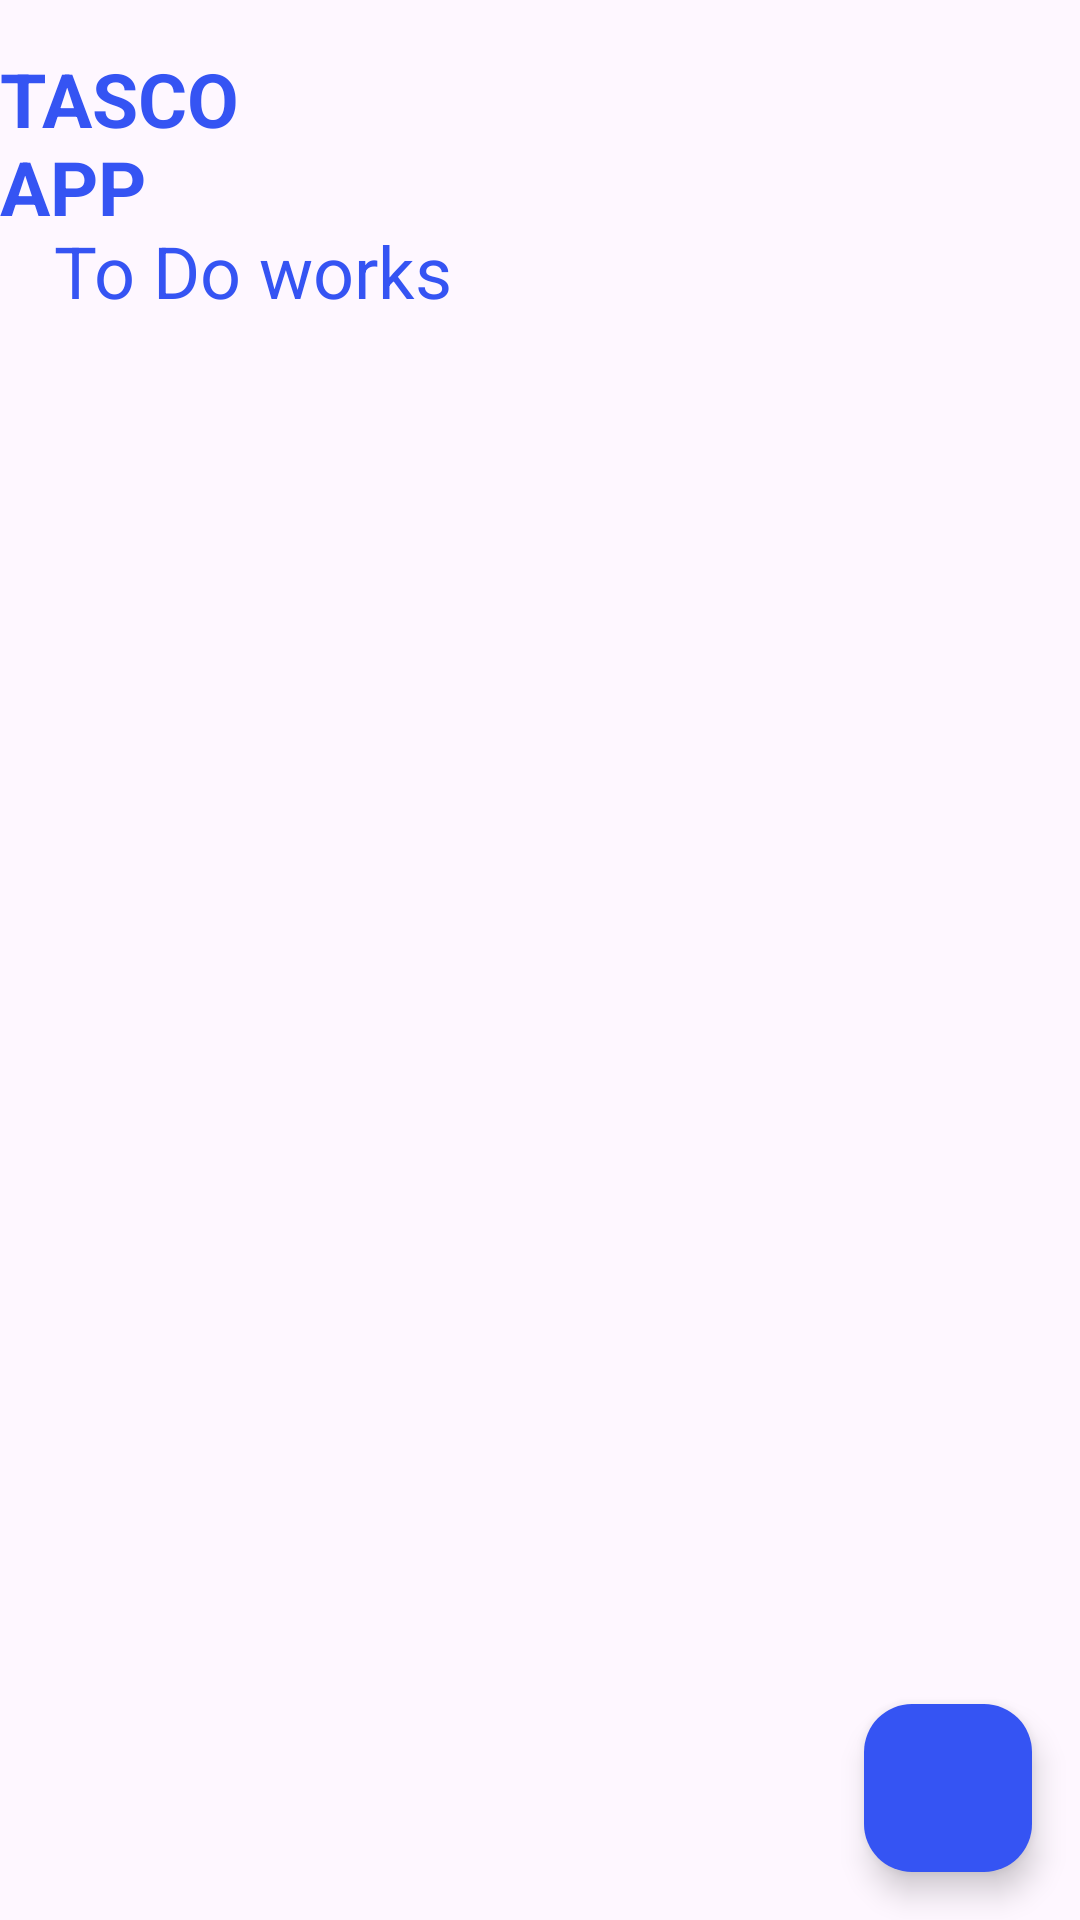

Layout XML and referenced resources for this Android screen:
<!-- AndroidManifest.xml: application theme Theme.Tasco -->
<!-- res/layout/activity_main.xml -->
<?xml version="1.0" encoding="utf-8"?>
<RelativeLayout
    xmlns:android="http://schemas.android.com/apk/res/android"
    xmlns:app="http://schemas.android.com/apk/res-auto"
    xmlns:tools="http://schemas.android.com/tools"
    android:layout_width="match_parent"
    android:layout_height="match_parent"
    tools:context=".MainActivity">

    <TextView
        android:id="@+id/textView2"
        android:layout_width="wrap_content"
        android:layout_height="wrap_content"
        android:layout_alignParentTop="true"
        android:layout_alignParentEnd="true"
        android:layout_marginTop="16dp"
        android:layout_marginEnd="253dp"
        android:text="TASCO APP"
        android:textColor="@color/blue"
        android:textSize="25sp"
        android:textStyle="bold"
        app:layout_constraintEnd_toEndOf="parent"
        app:layout_constraintTop_toTopOf="parent" />

    <TextView
        android:id="@+id/notesHeading"
        android:layout_width="wrap_content"
        android:layout_height="wrap_content"
        android:layout_alignParentTop="true"
        android:layout_marginStart="18dp"
        android:layout_marginTop="74dp"
        android:text="To Do works"
        android:textColor="@color/blue"
        android:textSize="24sp" />

    <androidx.recyclerview.widget.RecyclerView
        android:id="@+id/listsRecyclerView"
        android:layout_width="384dp"
        android:layout_height="615dp"
        android:layout_below="@id/notesHeading"
        android:layout_marginTop="10dp"
        android:padding="0dp" />

    <com.google.android.material.floatingactionbutton.FloatingActionButton
        android:id="@+id/addButton"
        android:layout_width="wrap_content"
        android:layout_height="wrap_content"
        android:layout_alignParentEnd="true"
        android:layout_alignParentBottom="true"
        android:layout_marginStart="16dp"
        android:layout_marginTop="16dp"
        android:layout_marginEnd="16dp"
        android:layout_marginBottom="16dp"
        android:backgroundTint="@color/blue"
        android:src="@drawable/baseline_add_24"
        app:tint="@color/white"
        tools:ignore="SpeakableTextPresentCheck" />

</RelativeLayout>
<!-- resources referenced by this layout -->
<resources>
  <color name="blue">#3554F3</color>
  <color name="white">#FFFFFFFF</color>
  <style name="Theme.Tasco" parent="Base.Theme.Tasco" />
  <style name="Base.Theme.Tasco" parent="Theme.Material3.DayNight.NoActionBar">
          
           <item name="colorPrimary">@color/orange</item>
           <item name="colorPrimaryVariant">@color/orange</item>
  
      </style>
</resources>
